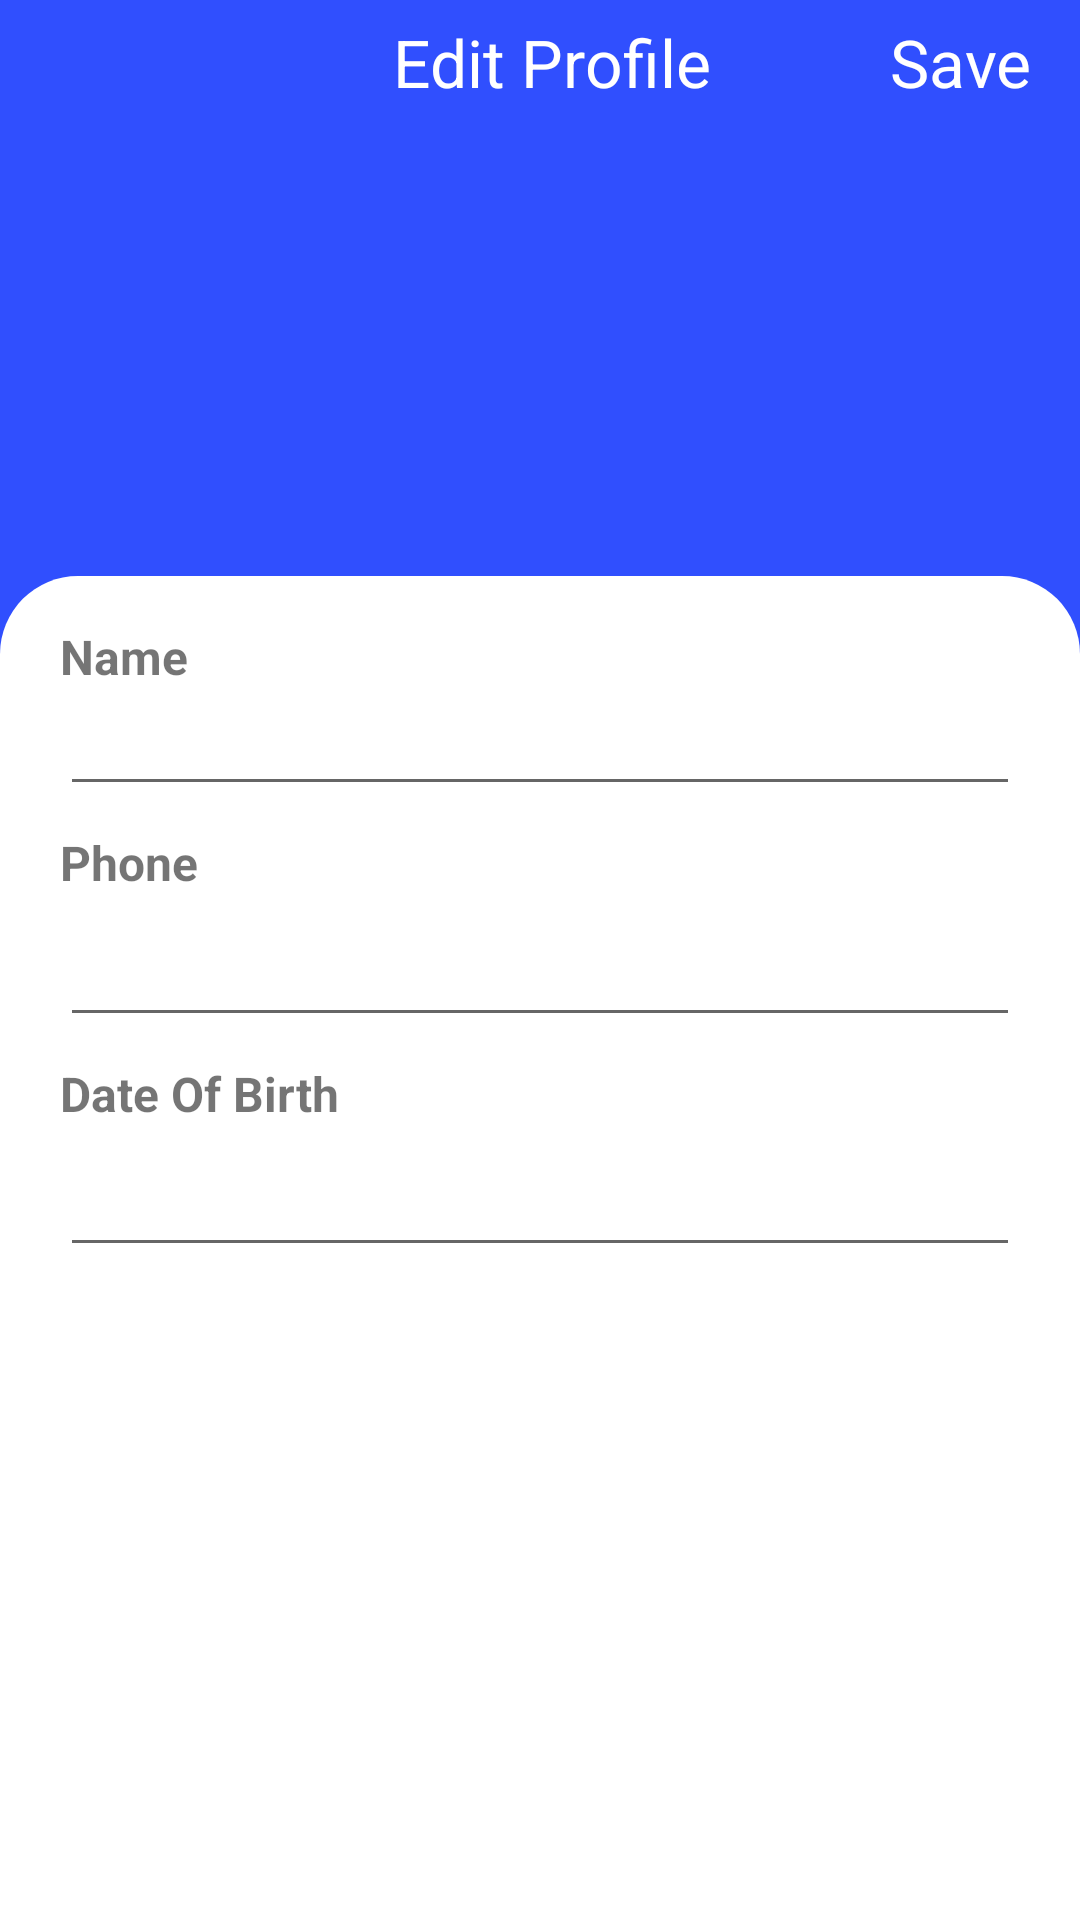

Write the Android layout XML for this screen, with the resource values it uses.
<!-- AndroidManifest.xml: application theme Theme.MedicalReminder -->
<!-- res/layout/activity_profile.xml -->
<?xml version="1.0" encoding="utf-8"?>
<androidx.constraintlayout.widget.ConstraintLayout xmlns:android="http://schemas.android.com/apk/res/android"
    xmlns:app="http://schemas.android.com/apk/res-auto"
    xmlns:tools="http://schemas.android.com/tools"
    android:layout_width="match_parent"
    android:layout_height="match_parent"
    tools:context=".screens.user_profile.Profile"
    android:background="@color/addMedicationBackgroundColor">


    <ImageView
        android:id="@+id/close_img_id"
        android:layout_width="31dp"
        android:layout_height="33dp"
        android:layout_marginStart="16dp"
        android:src="@drawable/close_icon"
        app:layout_constraintBottom_toBottomOf="parent"
        app:layout_constraintEnd_toEndOf="parent"
        app:layout_constraintHorizontal_bias="0.0"
        app:layout_constraintStart_toStartOf="parent"
        app:layout_constraintTop_toTopOf="parent"
        app:layout_constraintVertical_bias="0.01" />

    <TextView
        android:id="@+id/edit_profile_textview"
        android:layout_width="wrap_content"
        android:layout_height="wrap_content"
        android:text="@string/edit_profile"
        android:textColor="@color/white"
        android:textSize="22sp"
        app:layout_constraintBottom_toBottomOf="@+id/save_profile_textview"
        app:layout_constraintEnd_toEndOf="parent"
        app:layout_constraintHorizontal_bias="0.405"
        app:layout_constraintStart_toEndOf="@id/close_img_id"
        app:layout_constraintTop_toTopOf="@id/close_img_id"
        app:layout_constraintVertical_bias="0.0" />

    <TextView
        android:id="@+id/save_profile_textview"
        android:layout_width="wrap_content"
        android:layout_height="wrap_content"
        android:layout_marginEnd="16dp"
        android:text="@string/save"
        android:textColor="@color/white"
        android:textSize="22sp"
        app:layout_constraintEnd_toEndOf="parent"
        app:layout_constraintTop_toTopOf="@id/close_img_id" />

    <ImageView
        android:id="@+id/profile_image"
        android:layout_width="0dp"
        app:layout_constraintWidth_percent="0.4"
        android:layout_height="100dp"
        android:src="@drawable/ic_account_circle_24"
        app:layout_constraintBottom_toTopOf="@+id/constraint2_id"
        app:layout_constraintEnd_toEndOf="parent"
        app:layout_constraintHorizontal_bias="0.498"
        app:layout_constraintStart_toStartOf="parent"
        app:layout_constraintTop_toTopOf="@+id/edit_profile_textview"
        app:layout_constraintVertical_bias="0.714" />

    <androidx.constraintlayout.widget.ConstraintLayout
        android:paddingHorizontal="20dp"
        android:paddingVertical="0dp"
        android:id="@+id/constraint2_id"
        android:layout_width="match_parent"
        android:layout_height="0dp"
        android:background="@drawable/rounded_top_corners"
        app:layout_constraintBottom_toBottomOf="parent"
        app:layout_constraintHeight_percent="0.7">

        <TextView
            android:id="@+id/name_textview"
            android:layout_width="match_parent"
            android:layout_height="0dp"
            android:layout_marginTop="16dp"
            android:text="@string/name"
            android:textSize="16dp"
            android:textStyle="bold"
            app:layout_constraintEnd_toEndOf="parent"
            app:layout_constraintHeight_percent="0.1"
            app:layout_constraintStart_toStartOf="parent"
            app:layout_constraintTop_toTopOf="parent" />

        <EditText
            android:id="@+id/name"
            android:layout_width="match_parent"
            android:layout_height="0dp"
            android:layout_marginTop="32dp"
            app:layout_constraintEnd_toEndOf="parent"
            app:layout_constraintHeight_percent="0.1"
            app:layout_constraintStart_toStartOf="parent"
            app:layout_constraintTop_toTopOf="parent" />



        <TextView
            android:id="@+id/phone_textview"
            android:layout_width="match_parent"
            android:layout_height="0dp"
            android:layout_marginTop="8dp"
            android:text="@string/Phone"
            android:textSize="16dp"
            android:textStyle="bold"
            app:layout_constraintEnd_toEndOf="@id/name_textview"
            app:layout_constraintHeight_percent="0.1"
            app:layout_constraintHorizontal_bias="0.0"
            app:layout_constraintStart_toStartOf="@id/name_textview"
            app:layout_constraintTop_toBottomOf="@id/name" />

        <EditText
            android:id="@+id/phone"
            android:layout_width="match_parent"
            android:layout_height="0dp"
            android:layout_marginTop="32dp"
            app:layout_constraintEnd_toEndOf="parent"
            app:layout_constraintHeight_percent="0.1"
            app:layout_constraintStart_toStartOf="parent"
            app:layout_constraintTop_toBottomOf="@id/name" />


        <TextView
            android:id="@+id/date_of_birth_textview"
            android:layout_width="match_parent"
            android:layout_height="0dp"
            android:layout_marginTop="8dp"
            android:text="@string/dateOfBirth"
            android:textSize="16dp"
            android:textStyle="bold"
            app:layout_constraintEnd_toEndOf="@id/name_textview"
            app:layout_constraintHeight_percent="0.1"
            app:layout_constraintHorizontal_bias="0.0"
            app:layout_constraintStart_toStartOf="@id/name_textview"
            app:layout_constraintTop_toBottomOf="@id/phone" />

        <EditText
            android:id="@+id/date_of_birth"
            android:layout_width="match_parent"
            android:layout_height="0dp"
            android:layout_marginTop="32dp"
            app:layout_constraintEnd_toEndOf="parent"
            app:layout_constraintHeight_percent="0.1"
            app:layout_constraintStart_toStartOf="parent"
            app:layout_constraintTop_toBottomOf="@id/phone" />

    </androidx.constraintlayout.widget.ConstraintLayout>
</androidx.constraintlayout.widget.ConstraintLayout>
<!-- resources referenced by this layout -->
<resources>
  <color name="addMedicationBackgroundColor">#304ffe</color>
  <color name="white">#FFFFFFFF</color>
  <!-- drawable rounded_top_corners (drawable) -->
  <?xml version="1.0" encoding="utf-8"?>
  <shape xmlns:android="http://schemas.android.com/apk/res/android"
      android:shape="rectangle">
  
      <solid
          android:color="@color/white"/>
  
      <corners
          android:radius="360dp"/>
  
      <corners android:topLeftRadius="26dp" android:topRightRadius="26dp"
          android:bottomLeftRadius="0dp" android:bottomRightRadius="0dp"
          />
  
  </shape>
  <string name="Phone">Phone</string>
  <string name="dateOfBirth">Date Of Birth</string>
  <string name="edit_profile">Edit Profile</string>
  <string name="name">Name</string>
  <string name="save">Save</string>
  <style name="Theme.MedicalReminder" parent="Theme.MaterialComponents.DayNight.NoActionBar">
          
          <item name="colorPrimary">@color/purple_500</item>
          <item name="colorPrimaryVariant">@color/purple_700</item>
          <item name="colorOnPrimary">@color/white</item>
          
          <item name="colorSecondary">@color/teal_200</item>
          <item name="colorSecondaryVariant">@color/teal_700</item>
          <item name="colorOnSecondary">@color/black</item>
          
          <item name="android:statusBarColor">@color/addMedicationBackgroundColor</item>
      </style>
  <color name="purple_500">#FF6200EE</color>
  <color name="purple_700">#FF3700B3</color>
  <color name="teal_200">#FF03DAC5</color>
  <color name="teal_700">#FF018786</color>
  <color name="black">#FF000000</color>
</resources>
